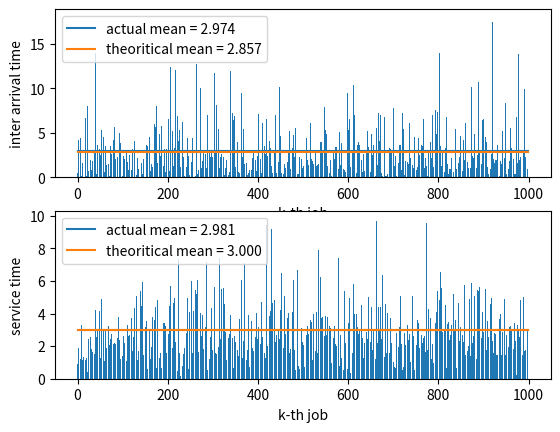

Python code for this plot:
from math import log
from random import random, seed
import matplotlib.pyplot as plt

sample_size = 1000
seed(1)
el, mu = 0.35, 1

# INTER ARRIVAL TIME DISTRIBUTION
arrival_time_distribution = [-log(1 - random()) / el for _ in range(sample_size)]
actual_mean      = sum(arrival_time_distribution) / len(arrival_time_distribution)
theoritical_mean = 1 / el

x = [i for i in range(sample_size)]
y = arrival_time_distribution
actual_average_line      = [actual_mean for _ in range(sample_size)]
theoritical_average_line = [theoritical_mean for _ in range(sample_size)]

plt.figure(1)
plt.subplot(211)
plt.bar(x, y)
plt.plot(actual_average_line, label='actual mean = %0.3f'%actual_mean)
plt.plot(theoritical_average_line, label='theoritical mean = %0.3f'%theoritical_mean)
plt.xlabel('k-th job')
plt.ylabel('inter arrival time')
plt.legend()

# SERVICE TIME DISTRIBUTION
service_time_distribution = [(-log(1 - random()) / mu) + (-log(1 - random()) / mu) + (-log(1 - random()) / mu) for _ in range(sample_size)]
actual_mean      = sum(service_time_distribution) / len(service_time_distribution)
theoritical_mean = 3 * (1 / mu)

x = [i for i in range(sample_size)]
y = service_time_distribution
actual_average_line      = [actual_mean for _ in range(sample_size)]
theoritical_average_line = [theoritical_mean for _ in range(sample_size)]

plt.subplot(212)
plt.bar(x, y)
plt.plot(actual_average_line, label='actual mean = %0.3f'%actual_mean)
plt.plot(theoritical_average_line, label='theoritical mean = %0.3f'%theoritical_mean)
plt.xlabel('k-th job')
plt.ylabel('service time')
plt.legend()
plt.show()
